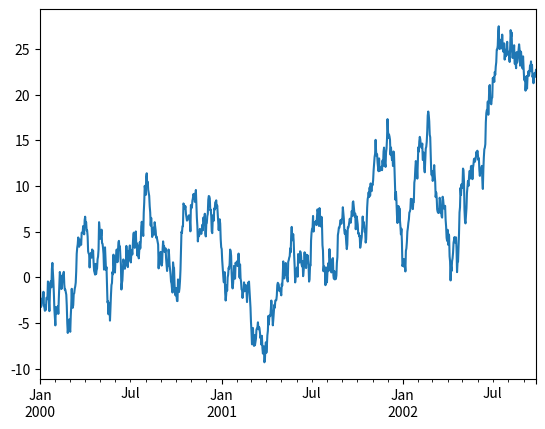

The matplotlib source for this figure:
# -*- coding: UTF-8 -*-
import pandas as pd
from numpy import *
import matplotlib.pyplot as plt

# ts = pd.Series(random.randn(1000), index=pd.date_range('1/1/2000', periods=1000))
# ts = ts.cumsum()
# ts.plot()

ts = pd.Series(random.randn(1000), index=pd.date_range('1/1/2000', periods=1000))
ts = ts.cumsum()
ts.plot()
plt.show()
